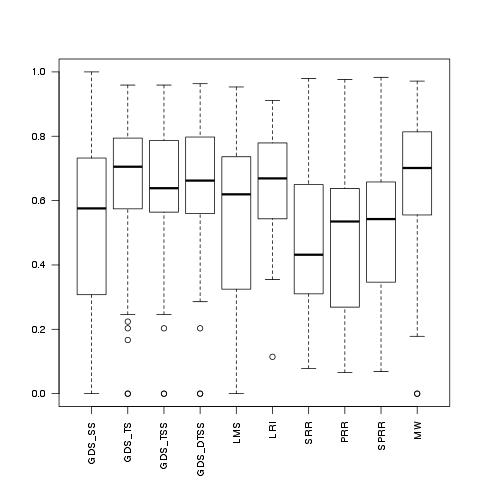

The file beside this chart, header and first rows:
GDS_SS, GDS_TS, GDS_TSS, GDS_DTSS, LMS, SRR, PRR, SPRR, MW, LRI
0.08961, 0.8448, 0.8448, 0.8247, 0.7939, 0.1521, 0.1632, 0.2807, 0.8289, 0.4184
0.7365, 0.6884, 0.6884, 0.691, 0.7218, 0.6473, 0.6125, 0.5564, 0.604, 0.6727
0.8473, 0.7153, 0.7153, 0.7415, 0.5158, 0.3233, 0.2325, 0.3461, 0.6772, 0.448
0.7997, 0.8102, 0.7823, 0.8302, 0.8247, 0.8758, 0.8838, 0.8583, 0.8146, 0.7831
0.2136, 0.7109, 0.6055, 0.7109, 0.6419, 0.4938, 0.4978, 0.6617, 0.7385, 0.7281
0.5717, 0.8888, 0.8888, 0.8888, 0.9363, 0.5741, 0.55, 0.5609, 0.7744, 0.7712
0.2643, 0.8496, 0.8496, 0.8496, 0.8438, 0.5462, 0.6362, 0.654, 0.8601, 0.6521
0.8458, 0.911, 0.911, 0.9215, 0.8998, 0.3916, 0.3769, 0.432, 0.7072, 0.7858
0.5869, 0.56, 0.56, 0.5539, 0.5566, 0.4581, 0.3561, 0.4607, 0.4898, 0.448
0.4586, 0.7938, 0.7938, 0.758, 0.7411, 0.2321, 0.2931, 0.3997, 0.7523, 0.5742
0.2639, 0.5152, 0.3055, 0.3055, 0.5152, 0.117, 0.183, 0.1888, 0.211, 0.4877
0.7098, 0.8127, 0.8556, 0.8592, 0.8624, 0.6773, 0.7748, 0.8246, 0.8624, 0.8982
0.8139, 0.7945, 0.777, 0.8339, 0.7575, 0.6169, 0.6212, 0.5303, 0.7032, 0.442
0.7894, 0.7427, 0.6369, 0.6369, 0.7427, 0.6089, 0.4688, 0.6088, 0.2954, 0.8683
0.5585, 0.6974, 0.5682, 0.5682, 0.6974, 0.1793, 0.06555, 0.1793, 0.1214, 0.5574
0.7742, 0.9158, 0.9151, 0.8999, 0.8963, 0.6268, 0.7071, 0.7866, 0.926, 0.8552
0.7386, 0.7469, 0.7469, 0.7457, 0.7757, 0.5761, 0.653, 0.6694, 0.7002, 0.7175
0.02786, 0.0, 0.0, 0.0, 0.0, 0.3395, 0.2969, 0.3745, 0.0, 0.7112
0.07741, 0.2458, 0.2458, 0.2859, 0.3513, 0.1772, 0.06856, 0.06856, 0.141, 0.3544
0.4692, 0.6133, 0.6133, 0.5846, 0.6473, 0.4233, 0.5367, 0.6151, 0.6921, 0.8355
0.0, 0.2032, 0.2032, 0.2032, 0.2032, 0.6041, 0.5333, 0.5676, 0.2032, 0.7412
0.728, 0.7969, 0.636, 0.7865, 0.8054, 0.2284, 0.2447, 0.4394, 0.8503, 0.7214
0.5873, 0.1669, 0.2908, 0.2908, 0.1669, 0.08394, 0.1561, 0.1816, 0.1669, 0.4946
0.6106, 0.7052, 0.7052, 0.7035, 0.726, 0.5368, 0.5814, 0.5968, 0.6867, 0.7407
0.6751, 0.5987, 0.5987, 0.5989, 0.5912, 0.6472, 0.6525, 0.6352, 0.6064, 0.6246
0.3507, 0.6042, 0.6042, 0.566, 0.5207, 0.4582, 0.4488, 0.4426, 0.3894, 0.6985
0.224, 0.224, 0.47, 0.47, 0.224, 0.5499, 0.5543, 0.4215, 0.6726, 0.7881
0.6824, 0.6576, 0.6436, 0.6436, 0.6576, 0.6859, 0.6271, 0.672, 0.6718, 0.4713
0.3722, 0.344, 0.344, 0.344, 0.3763, 0.2129, 0.3045, 0.3188, 0.5279, 0.6618
0.4276, 0.5766, 0.5427, 0.512, 0.617, 0.5124, 0.5576, 0.4843, 0.6932, 0.807
0.6225, 0.0, 0.0, 0.0, 0.0, 0.1974, 0.1868, 0.2754, 0.0, 0.6221
0.6465, 0.5721, 0.6048, 0.6576, 0.6888, 0.6863, 0.6392, 0.7336, 0.7456, 0.7752
0.1405, 0.6052, 0.6052, 0.6052, 0.6859, 0.0, 0.121, 0.1293, 0.5857, 0.5353
1.0, 0.959, 0.959, 0.9632, 0.97, 0.9524, 0.9762, 0.9831, 0.985, 0.8789
0.183, 0.7503, 0.7503, 0.7486, 0.841, 0.29, 0.4054, 0.3468, 0.7985, 0.609
0.8045, 0.7939, 0.5697, 0.5697, 0.7939, 0.4393, 0.5493, 0.555, 0.6876, 0.6652
0.5035, 0.7916, 0.7916, 0.7578, 0.8115, 0.3208, 0.3818, 0.5126, 0.864, 0.4074
0.5799, 0.6239, 0.5913, 0.5913, 0.6239, 0.2338, 0.2268, 0.117, 0.551, 0.605
0.4455, 0.7052, 0.7052, 0.7043, 0.6213, 0.6264, 0.7681, 0.7547, 0.6474, 0.7233
0.7381, 0.8502, 0.8502, 0.8502, 0.8395, 0.7404, 0.6939, 0.7621, 0.68, 0.7923
0.7161, 0.7922, 0.8065, 0.8086, 0.8299, 0.8756, 0.8495, 0.8154, 0.7989, 0.9106
0.2487, 0.3949, 0.4611, 0.3949, 0.3949, 0.08509, 0.08509, 0.11, 0.11, 0.1146
0.4334, 0.7308, 0.7308, 0.6667, 0.7577, 0.5443, 0.6507, 0.5731, 0.6966, 0.6065
0.3575, 0.6403, 0.6403, 0.5935, 0.5193, 0.4491, 0.5782, 0.5677, 0.6317, 0.5516
